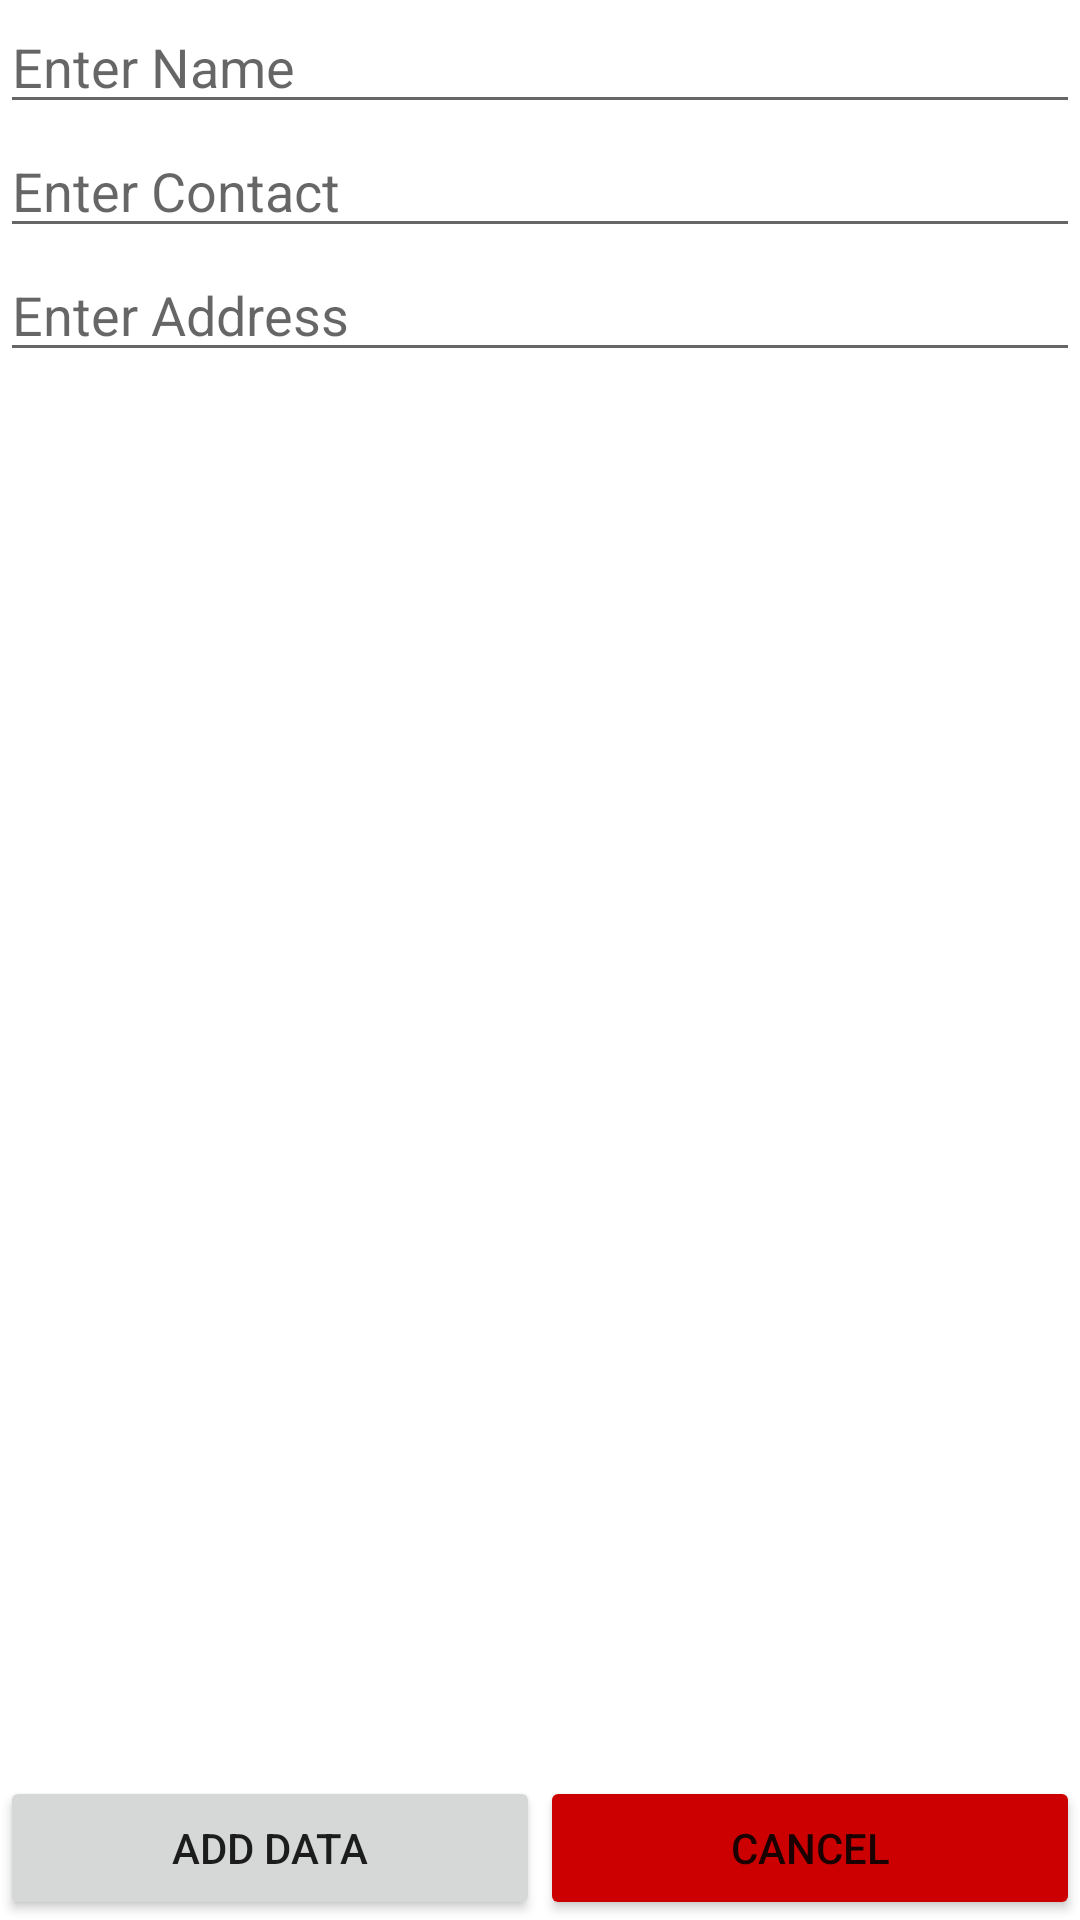

Reconstruct the res/layout file that produces this screen, plus the resources it refers to.
<!-- AndroidManifest.xml: application theme Theme.JetpackComponentApp -->
<!-- res/layout/fragment_add_data.xml -->
<?xml version="1.0" encoding="utf-8"?>
<androidx.constraintlayout.widget.ConstraintLayout xmlns:android="http://schemas.android.com/apk/res/android"
xmlns:app="http://schemas.android.com/apk/res-auto"
xmlns:tools="http://schemas.android.com/tools"
android:layout_width="match_parent"
android:layout_height="match_parent"
tools:context=".fragments.AddData">

<EditText
    android:id="@+id/personName_ET"
    android:layout_width="match_parent"
    android:layout_height="wrap_content"
    android:layout_margin="@dimen/margin_20dp"
    android:hint="@string/enter_name_placeholder"
    android:textColor="@color/black"
    android:textSize="@dimen/text_size_18sp"
    app:layout_constraintStart_toStartOf="parent"
    app:layout_constraintTop_toTopOf="parent" />

<EditText
    android:id="@+id/personContact_ET"
    android:layout_width="match_parent"
    android:layout_height="wrap_content"
    android:layout_margin="@dimen/margin_20dp"
    android:hint="@string/enter_contact_placeholder"
    android:textSize="@dimen/text_size_18sp"
    android:inputType="number"
    app:layout_constraintStart_toStartOf="@+id/personName_ET"
    app:layout_constraintTop_toBottomOf="@+id/personName_ET" />

<EditText
    android:id="@+id/personAddress_ET"
    android:layout_width="match_parent"
    android:layout_height="wrap_content"
    android:layout_margin="@dimen/margin_20dp"
    android:hint="@string/enter_address_placeholder"
    android:textSize="@dimen/text_size_18sp"
    app:layout_constraintStart_toStartOf="@+id/personContact_ET"
    app:layout_constraintTop_toBottomOf="@+id/personContact_ET" />

<Button
    android:id="@+id/addData_BTN"
    android:layout_width="0dp"
    android:layout_height="wrap_content"
    android:layout_marginHorizontal="@dimen/margin_20dp"
    android:layout_marginVertical="@dimen/margin_20dp"
    android:text="@string/add_data_description"
    app:layout_constraintBottom_toBottomOf="parent"
    app:layout_constraintEnd_toStartOf="@+id/cancelAddingDetails_BTN"
    app:layout_constraintStart_toStartOf="parent" />

<Button
    android:id="@+id/cancelAddingDetails_BTN"
    app:layout_constraintBottom_toBottomOf="parent"
    app:layout_constraintEnd_toEndOf="parent"
    app:layout_constraintStart_toEndOf="@+id/addData_BTN"
    android:layout_width="0dp"
    android:layout_height="wrap_content"
    android:layout_marginHorizontal="@dimen/margin_20dp"
    android:layout_marginVertical="@dimen/margin_20dp"
    android:backgroundTint="@android:color/holo_red_dark"
    android:text="@string/cancel_text" />


</androidx.constraintlayout.widget.ConstraintLayout>
<!-- resources referenced by this layout -->
<resources>
  <string name="add_data_description">Add Data</string>
  <string name="cancel_text">Cancel</string>
  <string name="enter_address_placeholder">Enter Address</string>
  <string name="enter_contact_placeholder">Enter Contact</string>
  <string name="enter_name_placeholder">Enter Name</string>
  <style name="Theme.JetpackComponentApp" parent="Theme.MaterialComponents.DayNight.DarkActionBar">
          
          <item name="colorPrimary">@color/purple_500</item>
          <item name="colorPrimaryVariant">@color/purple_700</item>
          <item name="colorOnPrimary">@color/white</item>
          
          <item name="colorSecondary">@color/teal_200</item>
          <item name="colorSecondaryVariant">@color/teal_700</item>
          <item name="colorOnSecondary">@color/black</item>
          
          <item name="android:statusBarColor" tools:targetApi="l">?attr/colorPrimaryVariant</item>
          
      </style>
  <!-- not gathered from this repository: default colours our renderer supplied (Android Studio template values) -->
  <color name="purple_500">#FF6200EE</color>
  <color name="purple_700">#FF3700B3</color>
  <color name="teal_200">#FF03DAC5</color>
  <color name="teal_700">#FF018786</color>
  <color name="black">#FF000000</color>
  <color name="white">#FFFFFFFF</color>
</resources>
